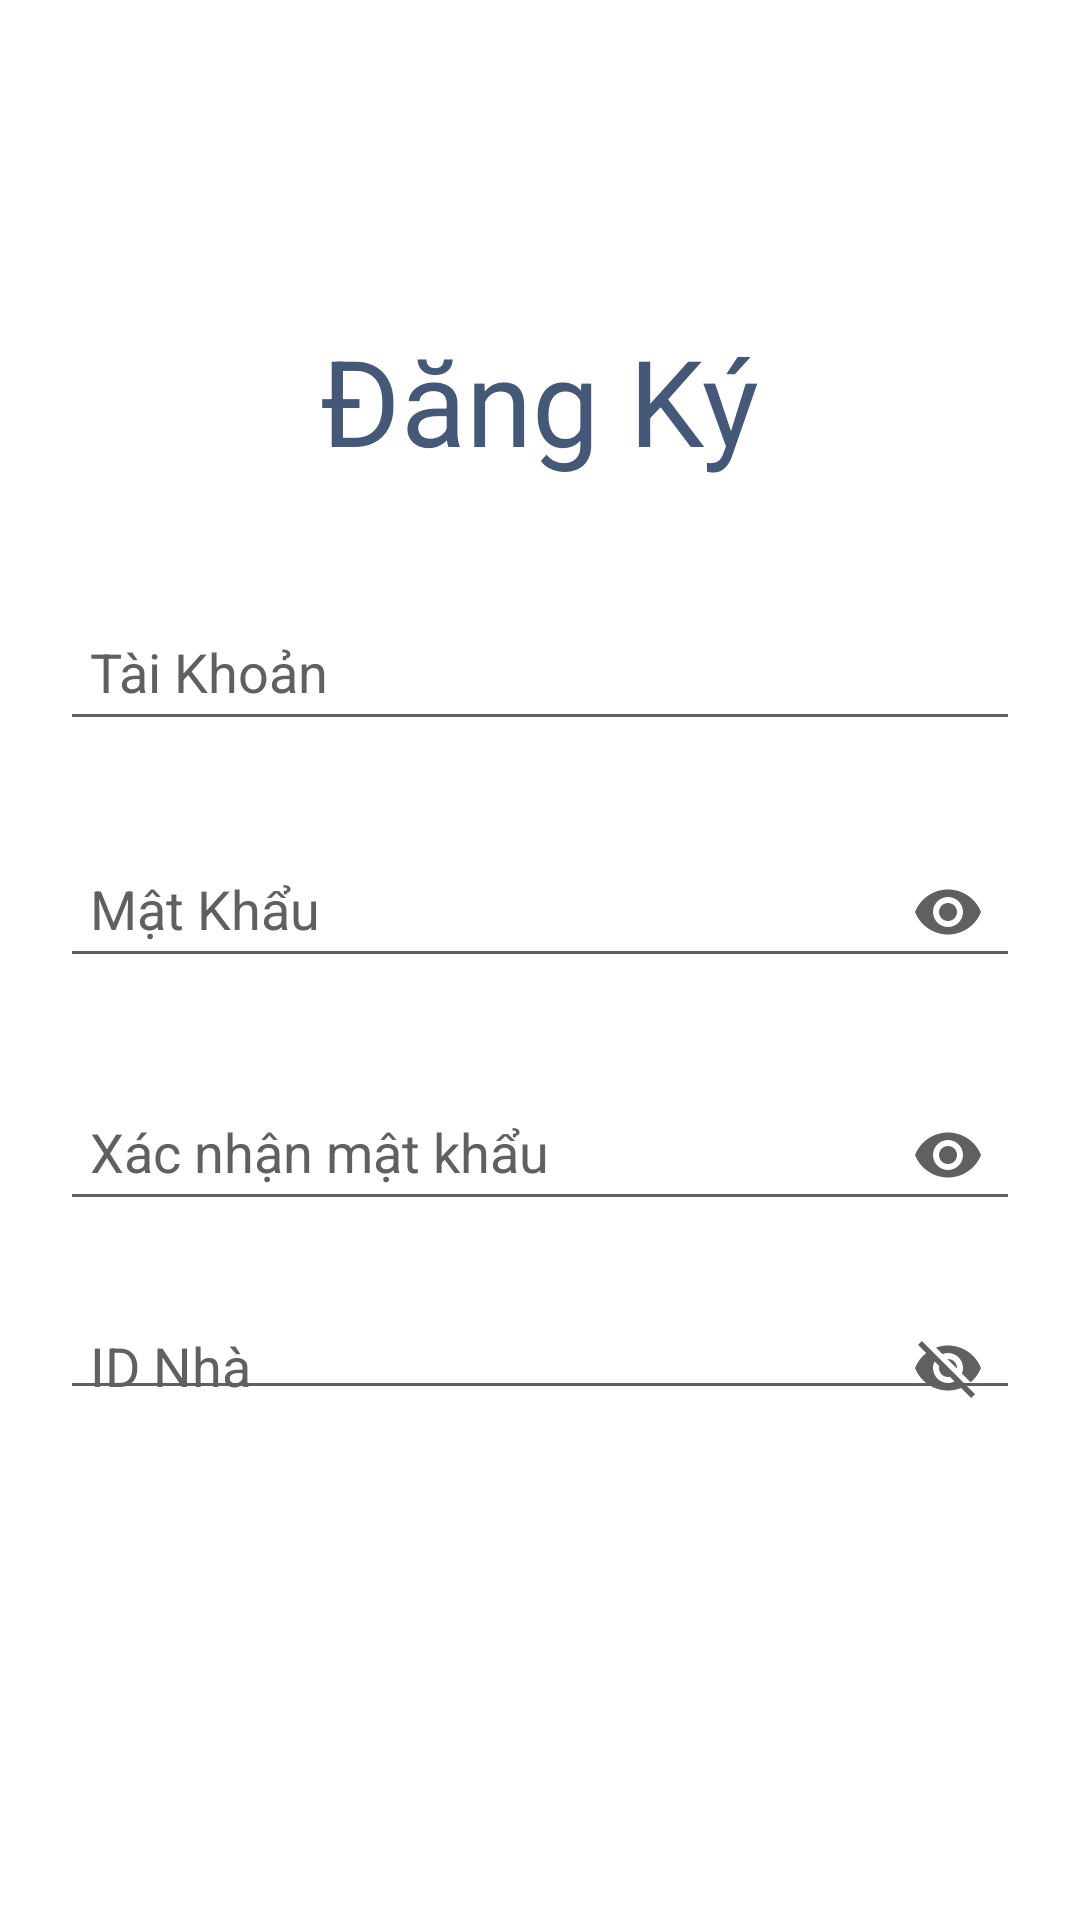

This screen was rendered from an Android layout file. Write that file and the resources it references.
<!-- AndroidManifest.xml: application theme AppTheme -->
<!-- res/layout/activity_dangky.xml -->
<?xml version="1.0" encoding="utf-8"?>
<RelativeLayout xmlns:android="http://schemas.android.com/apk/res/android"
    xmlns:app="http://schemas.android.com/apk/res-auto"
    xmlns:tools="http://schemas.android.com/tools"
    android:layout_width="match_parent"
    android:layout_height="match_parent"
    android:background="@color/colorWhite"
    tools:context=".Activity.DangNhapActivity">
    <TextView
        android:layout_width="wrap_content"
        android:layout_height="wrap_content"
        android:layout_above="@id/KhungDangNhap"
        android:layout_centerHorizontal="true"
        android:paddingBottom="@dimen/size10dp"
        android:text="@string/sign_up"
        android:textColor="@color/colorPrimary"
        android:textSize="@dimen/size40dp" />
    <LinearLayout
        android:id="@+id/KhungDangNhap"
        android:layout_width="match_parent"
        android:layout_height="300dp"
        android:layout_centerVertical="true"
        android:layout_centerInParent="true"
        android:orientation="vertical">

        <android.support.design.widget.TextInputLayout
            android:layout_width="match_parent"
            android:layout_height="wrap_content"
            android:layout_gravity="center_horizontal"
            android:layout_marginTop="@dimen/size20dp"
            android:layout_marginLeft="@dimen/size20dp"
            android:layout_marginRight="@dimen/size20dp"
            android:textColorHint="@color/colorTextHint"
            app:errorEnabled="true"
            app:hintTextAppearance="@style/MyAppearance"
            >
            <android.support.design.widget.TextInputEditText
                android:id="@+id/edtUser"
                android:layout_width="match_parent"
                android:layout_height="wrap_content"
                android:hint="@string/user_name"
                android:inputType="text"
                android:maxLength="32"
                android:maxLines="1"
                android:padding="@dimen/size10dp"
                android:textColor="@color/colorTextHint"
                android:textColorHint="@color/colorTextHint"
                android:textCursorDrawable="@drawable/cursor"
                android:theme="@style/EditTextTheme"
                />
        </android.support.design.widget.TextInputLayout>

        <android.support.design.widget.TextInputLayout
            android:layout_width="match_parent"
            android:layout_height="wrap_content"
            android:layout_gravity="center_horizontal"
            android:layout_marginLeft="@dimen/size20dp"
            android:layout_marginRight="@dimen/size20dp"
            android:textColorHint="@color/colorTextHint"
            app:errorEnabled="true"
            app:hintTextAppearance="@style/MyAppearance"
            app:passwordToggleEnabled="true"
            app:passwordToggleTint="@color/colorTextHint">

            <android.support.design.widget.TextInputEditText
                android:id="@+id/edtPass"
                android:layout_width="match_parent"
                android:layout_height="wrap_content"
                android:hint="@string/password"
                android:inputType="textPassword"
                android:maxLength="32"
                android:maxLines="1"
                android:padding="@dimen/size10dp"
                android:textColor="@color/colorTextHint"
                android:textColorHint="@color/colorTextHint"
                android:textCursorDrawable="@drawable/cursor"
                android:theme="@style/EditTextTheme"
                />
        </android.support.design.widget.TextInputLayout>

        <android.support.design.widget.TextInputLayout
            android:layout_width="match_parent"
            android:layout_height="wrap_content"
            android:layout_gravity="center_horizontal"
            android:layout_marginLeft="@dimen/size20dp"
            android:layout_marginRight="@dimen/size20dp"
            android:textColorHint="@color/colorTextHint"
            app:errorEnabled="true"
            app:hintTextAppearance="@style/MyAppearance"
            app:passwordToggleEnabled="true"
            app:passwordToggleTint="@color/colorTextHint">

            <android.support.design.widget.TextInputEditText
                android:id="@+id/edtConfirmPass"
                android:layout_width="match_parent"
                android:layout_height="wrap_content"
                android:hint="@string/confirm_password"
                android:inputType="textPassword"
                android:maxLength="32"
                android:maxLines="1"
                android:padding="@dimen/size10dp"
                android:textColor="@color/colorTextHint"
                android:textColorHint="@color/colorTextHint"
                android:textCursorDrawable="@drawable/cursor"
                android:theme="@style/EditTextTheme"

                />
        </android.support.design.widget.TextInputLayout>

        <android.support.design.widget.TextInputLayout
            android:layout_width="match_parent"
            android:layout_height="wrap_content"
            android:layout_gravity="center_horizontal"
            android:layout_marginLeft="@dimen/size20dp"
            android:layout_marginRight="@dimen/size20dp"
            android:textColorHint="@color/colorTextHint"
            app:errorEnabled="true"
            app:hintTextAppearance="@style/MyAppearance"
            app:passwordToggleEnabled="true"
            app:passwordToggleTint="@color/colorTextHint">

            <android.support.design.widget.TextInputEditText
                android:id="@+id/edtIDHome"
                android:layout_width="match_parent"
                android:layout_height="wrap_content"
                android:hint="@string/IDHome"
                android:inputType="text"
                android:maxLength="32"
                android:maxLines="1"
                android:padding="@dimen/size10dp"
                android:textColor="@color/colorTextHint"
                android:textColorHint="@color/colorTextHint"
                android:textCursorDrawable="@drawable/cursor"
                android:theme="@style/EditTextTheme"
                />
        </android.support.design.widget.TextInputLayout>

        <Button
            android:id="@+id/btnXacNhan"
            android:layout_width="match_parent"
            android:layout_height="wrap_content"
            android:layout_marginTop="@dimen/size20dp"
            android:layout_marginLeft="@dimen/size20dp"
            android:layout_marginRight="@dimen/size20dp"
            android:background="@drawable/custom_button"
            android:text="@string/sign_up"
            android:textColor="@color/colorWhite"
            />
    </LinearLayout>
</RelativeLayout>
<!-- resources referenced by this layout -->
<resources>
  <color name="colorPrimary">#455878</color>
  <color name="colorTextHint">#606060</color>
  <color name="colorWhite">#FFFFFF</color>
  <dimen name="size10dp">10dp</dimen>
  <dimen name="size20dp">20dp</dimen>
  <dimen name="size40dp">40dp</dimen>
  <!-- drawable cursor (drawable) -->
  <?xml version="1.0" encoding="utf-8"?>
  <shape xmlns:android="http://schemas.android.com/apk/res/android" >
      <size android:width="3dp" />
      <solid android:color="@color/colorTextHint"  />
  </shape>
  <!-- drawable custom_button (drawable-v24) -->
  <?xml version="1.0" encoding="utf-8"?>
  <shape xmlns:android="http://schemas.android.com/apk/res/android">
  
      <corners android:radius="8dp"/>
      <solid android:color="@color/colorPrimary"/>
     
  </shape>
  <string name="IDHome">ID Nhà</string>
  <string name="confirm_password">Xác nhận mật khẩu</string>
  <string name="password">Mật Khẩu</string>
  <string name="sign_up">Đăng Ký</string>
  <string name="user_name">Tài Khoản</string>
  <style name="EditTextTheme" parent="Theme.AppCompat.Light.DarkActionBar">
          <item name="colorControlNormal">@color/colorTextHint</item>
          <item name="colorControlActivated">@color/colorTextHint</item>
          <item name="colorControlHighlight">@color/colorTextHint</item>
      </style>
  <style name="MyAppearance" parent="TextAppearance.AppCompat">
          <item name="android:textColor"> @color/colorTextHint</item>
      </style>
  <style name="AppTheme" parent="Theme.AppCompat.NoActionBar">
          
          <item name="colorPrimary">@color/colorPrimary</item>
          <item name="colorPrimaryDark">@color/colorPrimaryDark</item>
          <item name="colorAccent">@color/colorAccent</item>
      </style>
  <color name="colorPrimaryDark">#303F9F</color>
  <color name="colorAccent">#FF4081</color>
</resources>
